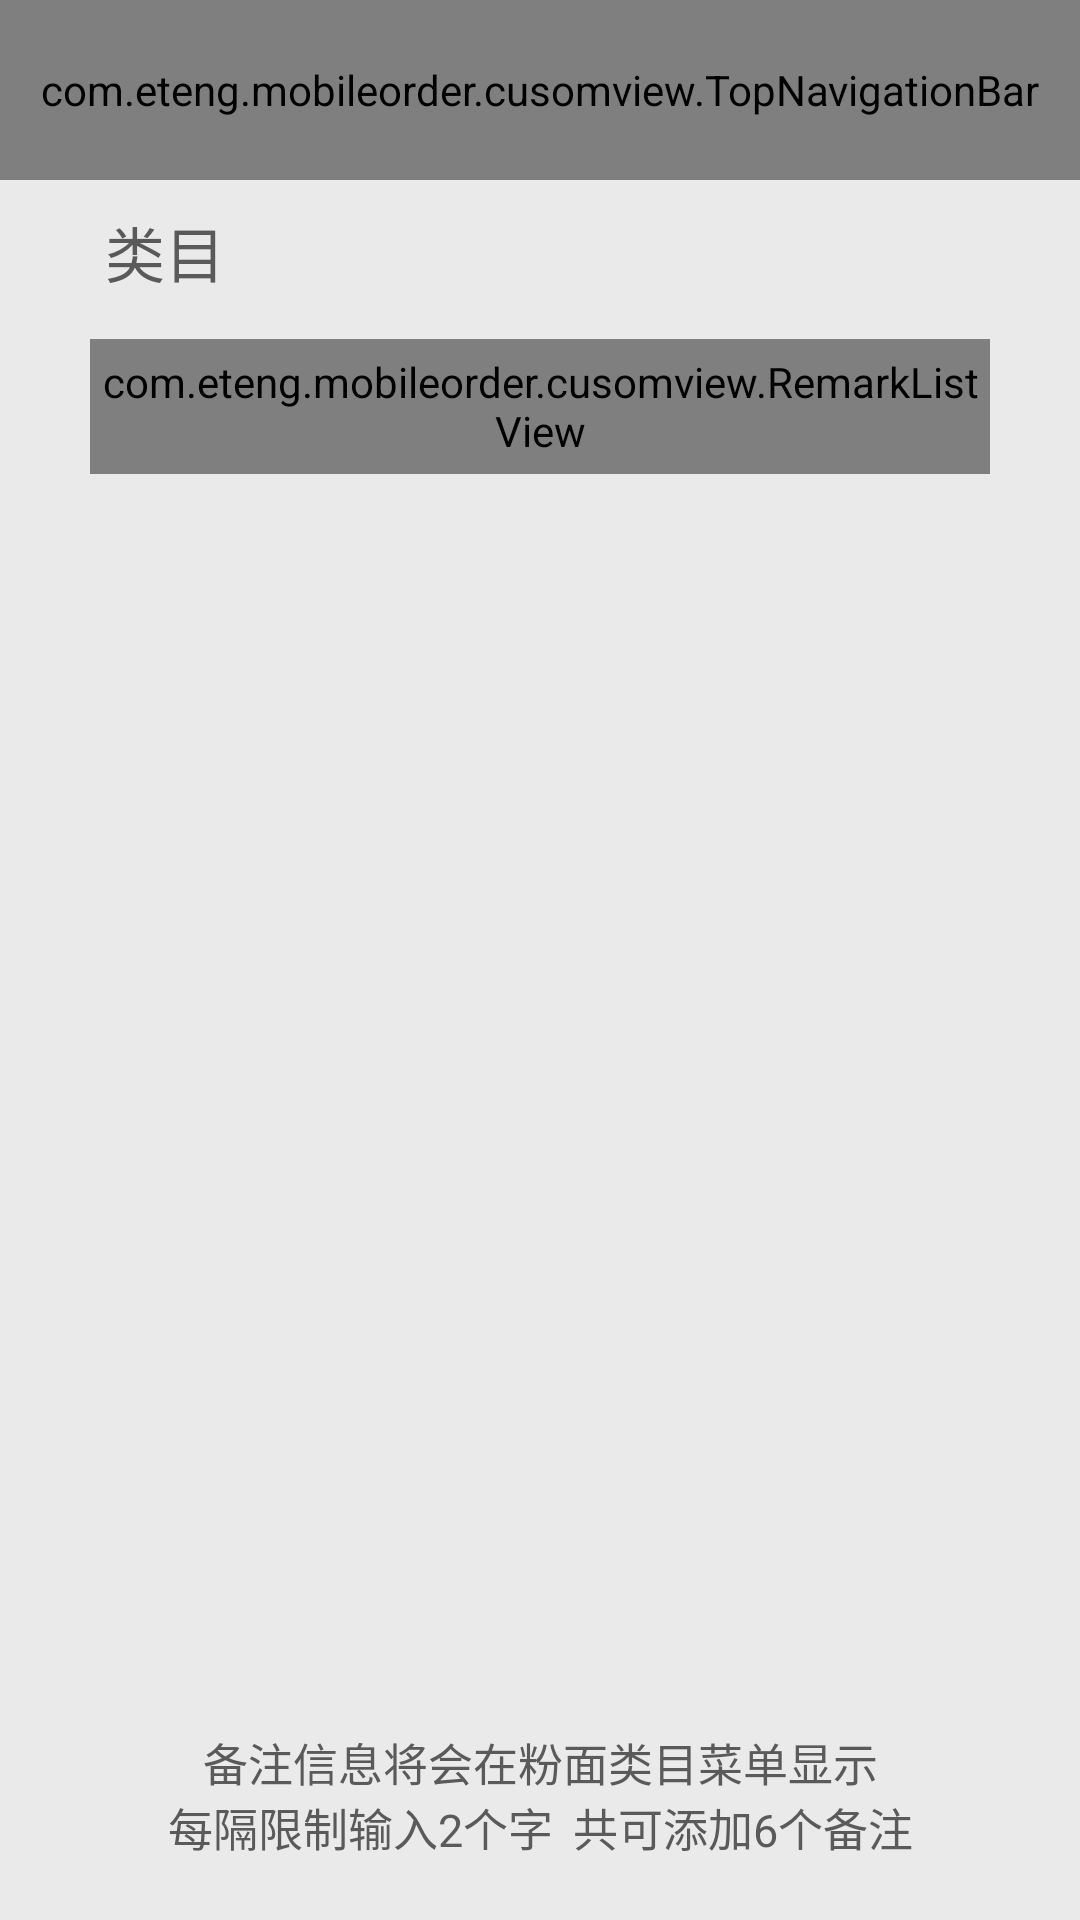

Write the Android layout XML for this screen, with the resource values it uses.
<!-- AndroidManifest.xml: application theme AppBaseTheme -->
<!-- res/layout/setting_remark_info_layout.xml -->
<?xml version="1.0" encoding="utf-8"?>
<LinearLayout xmlns:android="http://schemas.android.com/apk/res/android"
    android:layout_width="match_parent"
    android:layout_height="match_parent"
    android:background="@color/GENERAL_VIEW_BG_COLOR"
    android:orientation="vertical" >

    <com.eteng.mobileorder.cusomview.TopNavigationBar
        android:id="@+id/general_navi_view"
        android:layout_width="match_parent"
        android:layout_height="60dp" />

    

    <LinearLayout
        android:layout_weight="1"
        android:layout_width="match_parent"
        android:layout_height="0dip"
        android:orientation="vertical"
        android:layout_marginLeft="30dp"
        android:layout_marginRight="30dp" >

        <LinearLayout
            android:layout_width="wrap_content"
            android:layout_height="wrap_content"
            android:orientation="horizontal"
            android:gravity="center_vertical" >

            <TextView
                android:layout_width="wrap_content"
                android:layout_height="wrap_content"
                android:layout_margin="5dp"
                android:textColor="@color/GENERAL_TEXT_COLOR"
                android:textSize="20sp"
                android:text="@string/remark_edit_category_title" />

            <Button
                android:id="@+id/remark_edit_menu_name"
                android:layout_width="wrap_content"
                android:layout_height="wrap_content"
                android:background="@null"
                android:textColor="@color/TAB_TEXT_COLOR_SELECTED" />
        </LinearLayout>

        <com.eteng.mobileorder.cusomview.RemarkListView
            android:id="@+id/remark_edit_list_view"
            android:layout_width="match_parent"
            android:layout_height="45dp"
            android:layout_marginBottom="5dp"
            android:layout_marginTop="5dp"
            android:background="@android:color/transparent"
            android:visibility="visible" >
        </com.eteng.mobileorder.cusomview.RemarkListView>
    </LinearLayout>

    <TextView
        android:layout_width="match_parent"
        android:layout_height="wrap_content"
        android:layout_marginBottom="20dp"
        android:gravity="center"
        android:text="@string/setting_remark_info_remind_text"
        android:textColor="@color/GENERAL_TEXT_COLOR"
        android:textSize="15sp" />

</LinearLayout>
<!-- resources referenced by this layout -->
<resources>
  <color name="GENERAL_TEXT_COLOR">#5A5A5A</color>
  <color name="GENERAL_VIEW_BG_COLOR">#EAEAEA</color>
  <color name="TAB_TEXT_COLOR_SELECTED">#df2203</color>
  <string name="remark_edit_category_title">类目</string>
  <string name="setting_remark_info_remind_text">备注信息将会在粉面类目菜单显示\n每隔限制输入2个字  共可添加6个备注</string>
  <style name="AppBaseTheme" parent="@android:style/Theme.Holo.Light.NoActionBar" />
</resources>
